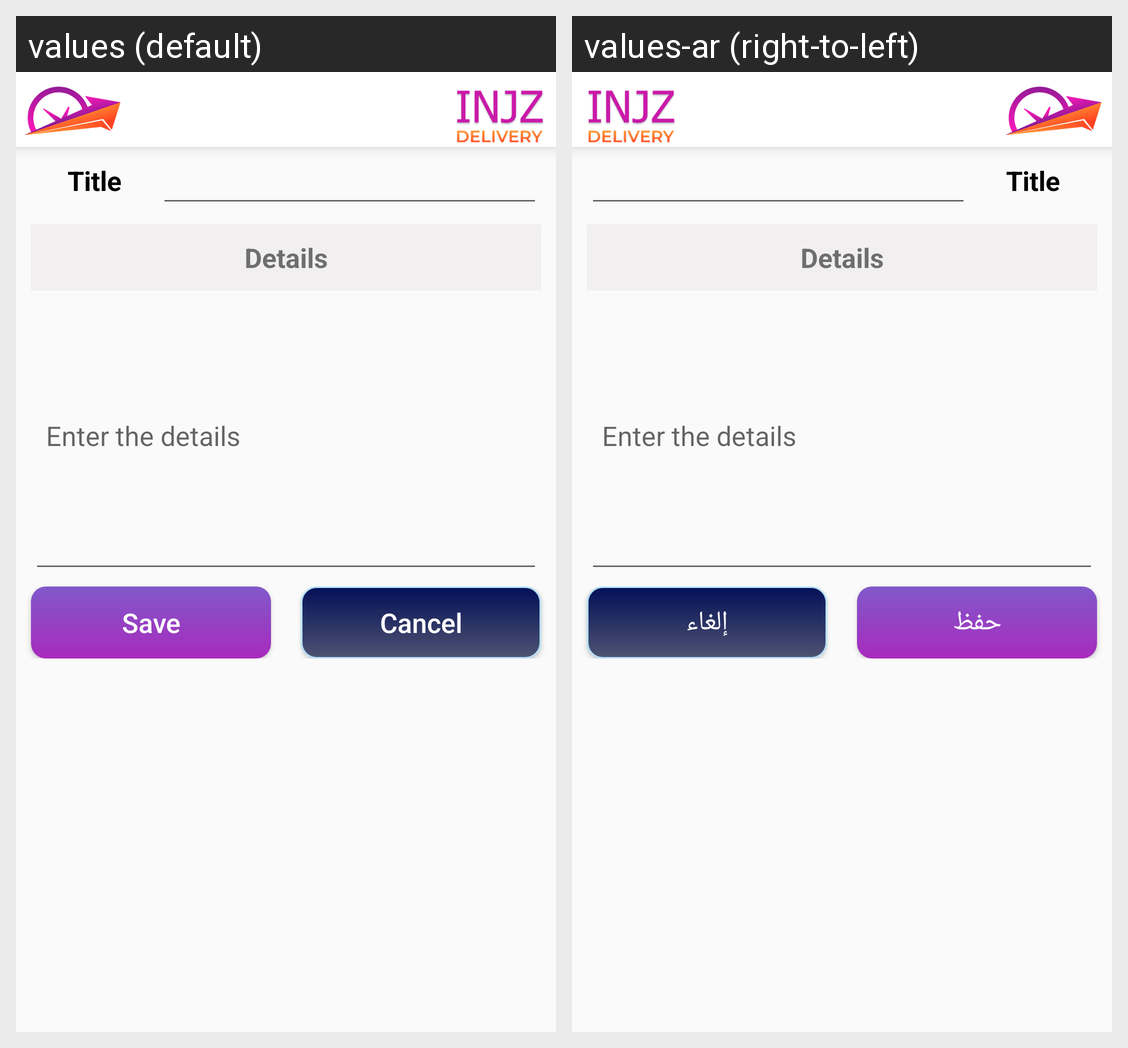

This grid shows one Android layout under two languages. Give, for every string resource on the screen, its name, the default text and each shown locale's text.
Android screen res/layout/activity_add_support.xml rendered under 2 locales, left to right: values (default), values-ar (right-to-left). Device: Nexus 5 (rendered at 1080×1920; each locale shown at half size, 540×960, under a caption strip naming it); theme Theme.CampusDelivery.
Strings drawn on this screen, with the default value and each locale's value (text and hints the layout hard-codes, and strings that could not be matched under every locale, appear in the picture but are not listed):

save
  values: Save
  values-ar: حفظ

cancel
  values: Cancel
  values-ar: إلغاء
